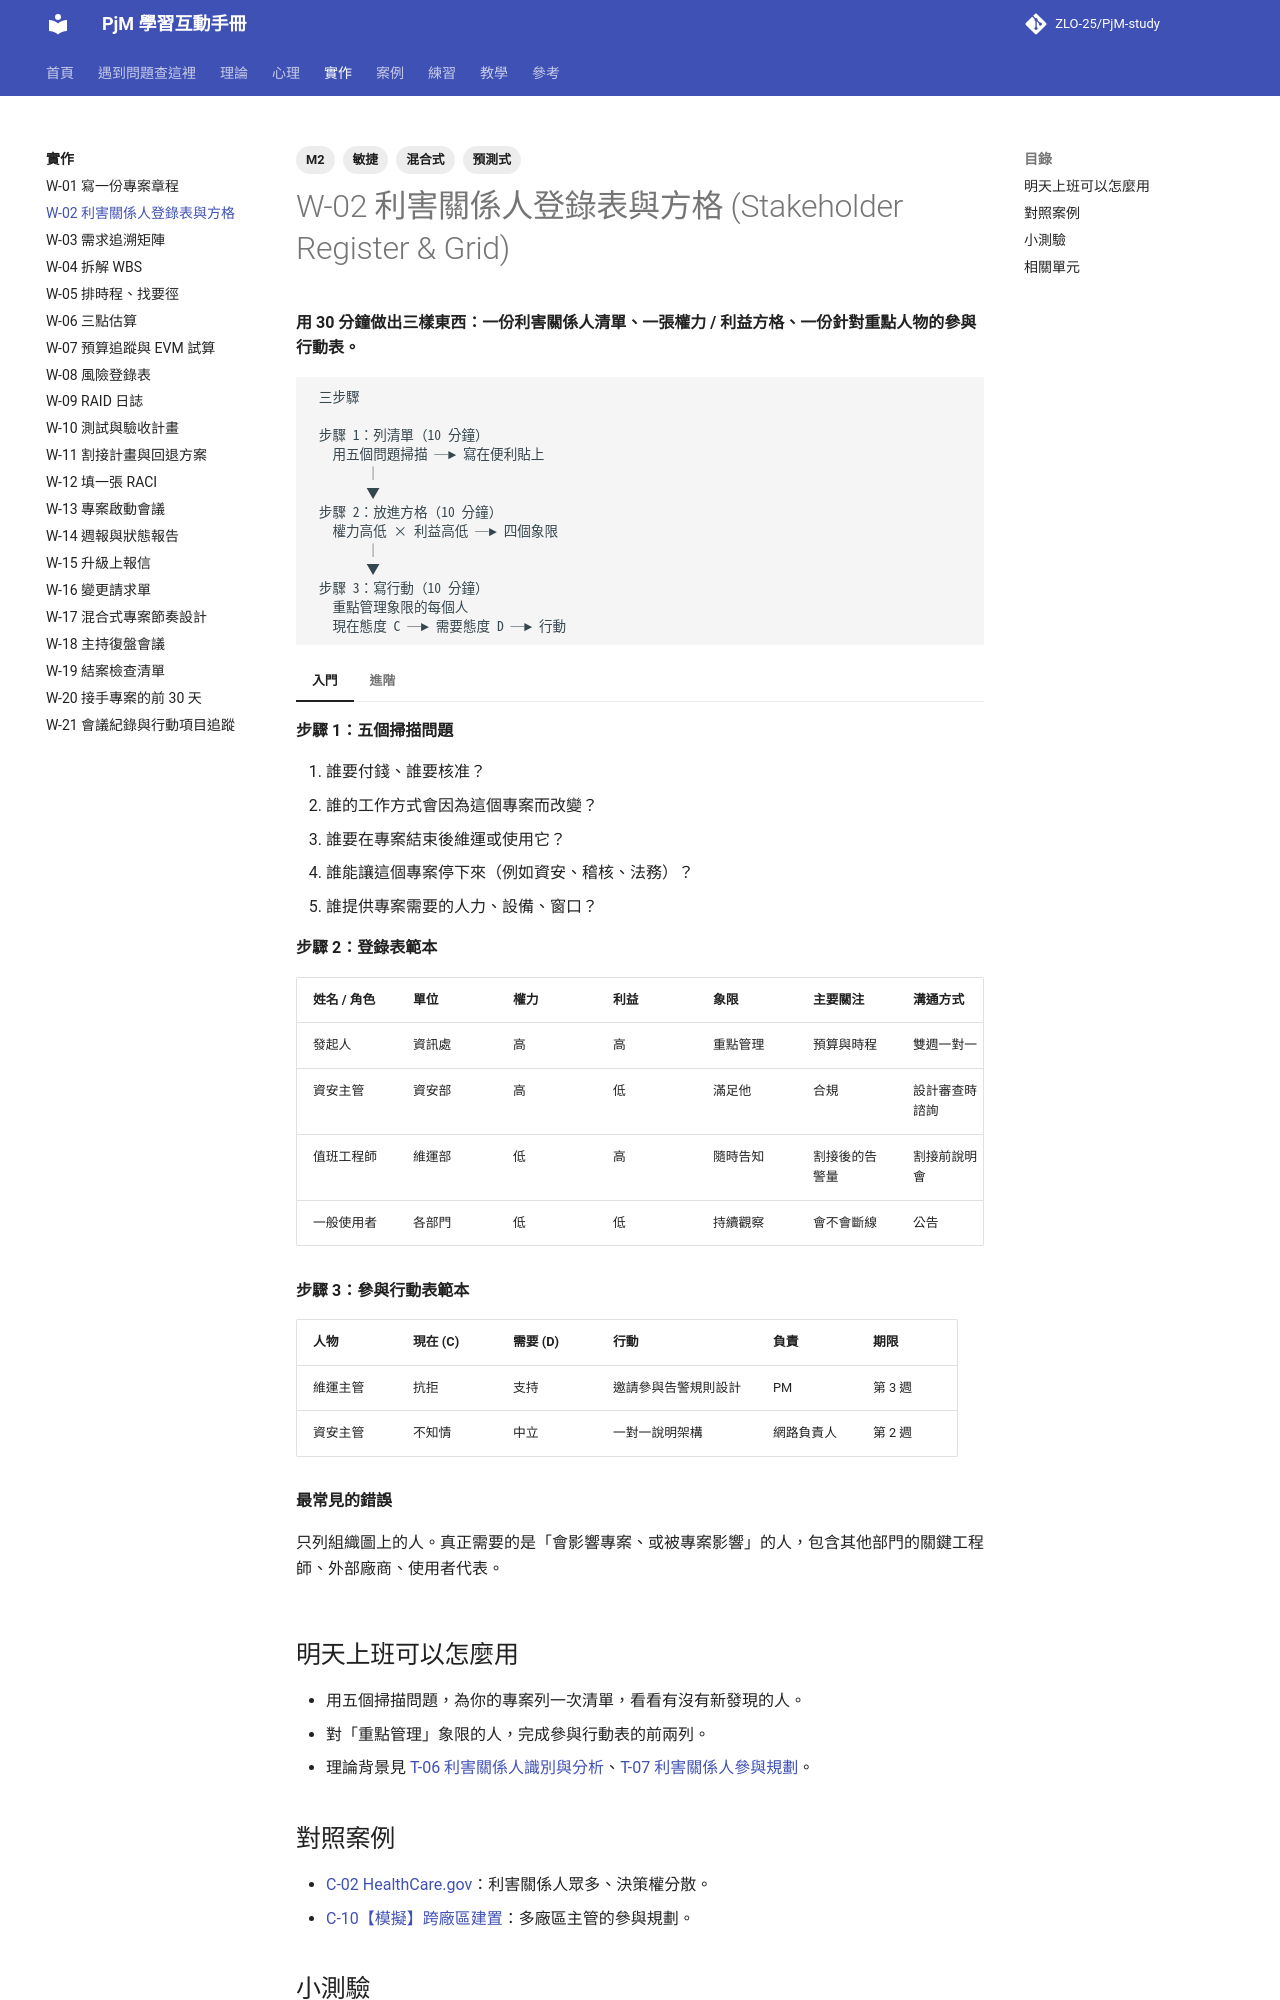

repository: ZLO-25/PjM-study · page: practice/W-02-stakeholder-register/index.html · generator: mkdocs

---
title: W-02 利害關係人登錄表與方格
tags: [M2, 預測式, 敏捷, 混合式]
---

# W-02 利害關係人登錄表與方格 (Stakeholder Register & Grid)

**用 30 分鐘做出三樣東西：一份利害關係人清單、一張權力 / 利益方格、一份針對重點人物的參與行動表。**

```text
 三步驟

 步驟 1：列清單（10 分鐘）
   用五個問題掃描 ─► 寫在便利貼上
        │
        ▼
 步驟 2：放進方格（10 分鐘）
   權力高低 × 利益高低 ─► 四個象限
        │
        ▼
 步驟 3：寫行動（10 分鐘）
   重點管理象限的每個人
   現在態度 C ─► 需要態度 D ─► 行動
```

=== "入門"

    **步驟 1：五個掃描問題**

    1. 誰要付錢、誰要核准？
    2. 誰的工作方式會因為這個專案而改變？
    3. 誰要在專案結束後維運或使用它？
    4. 誰能讓這個專案停下來（例如資安、稽核、法務）？
    5. 誰提供專案需要的人力、設備、窗口？

    **步驟 2：登錄表範本**

    | 姓名 / 角色 | 單位 | 權力 | 利益 | 象限 | 主要關注 | 溝通方式 |
    |---|---|---|---|---|---|---|
    | 發起人 | 資訊處 | 高 | 高 | 重點管理 | 預算與時程 | 雙週一對一 |
    | 資安主管 | 資安部 | 高 | 低 | 滿足他 | 合規 | 設計審查時諮詢 |
    | 值班工程師 | 維運部 | 低 | 高 | 隨時告知 | 割接後的告警量 | 割接前說明會 |
    | 一般使用者 | 各部門 | 低 | 低 | 持續觀察 | 會不會斷線 | 公告 |

    **步驟 3：參與行動表範本**

    | 人物 | 現在 (C) | 需要 (D) | 行動 | 負責 | 期限 |
    |---|---|---|---|---|---|
    | 維運主管 | 抗拒 | 支持 | 邀請參與告警規則設計 | PM | 第 3 週 |
    | 資安主管 | 不知情 | 中立 | 一對一說明架構 | 網路負責人 | 第 2 週 |

    **最常見的錯誤**

    只列組織圖上的人。真正需要的是「會影響專案、或被專案影響」的人，包含其他部門的關鍵工程師、外部廠商、使用者代表。

=== "進階"

    **敏感資訊的處理**

    登錄表可能被分享。「主要關注」欄只寫中性的描述（例如「重視合規」），對個人態度的判斷（例如「反對、難溝通」）只留在 PM 自己的筆記中。

    **定期更新**

    在每個階段轉換時（例如從規劃進入建置），重新檢視一次方格。權力和利益會改變：上線前，維運和使用者的利益會明顯上升。

    **資深 PM 的檢查問題**

    - 方格中「滿足他」象限的人，我知道他會在什麼條件下出手嗎？
    - 有沒有人同時出現在兩個以上的專案方格中？他的時間被誰佔用？

## 明天上班可以怎麼用

- 用五個掃描問題，為你的專案列一次清單，看看有沒有新發現的人。
- 對「重點管理」象限的人，完成參與行動表的前兩列。
- 理論背景見 [T-06 利害關係人識別與分析](../theory/T-06-stakeholder-analysis.md)、[T-07 利害關係人參與規劃](../theory/T-07-stakeholder-engagement.md)。

## 對照案例

- [C-02 HealthCare.gov](../cases/C-02-healthcare-gov.md)：利害關係人眾多、決策權分散。
- [C-10【模擬】跨廠區建置](../cases/C-10-sim-multi-site-buildout.md)：多廠區主管的參與規劃。
